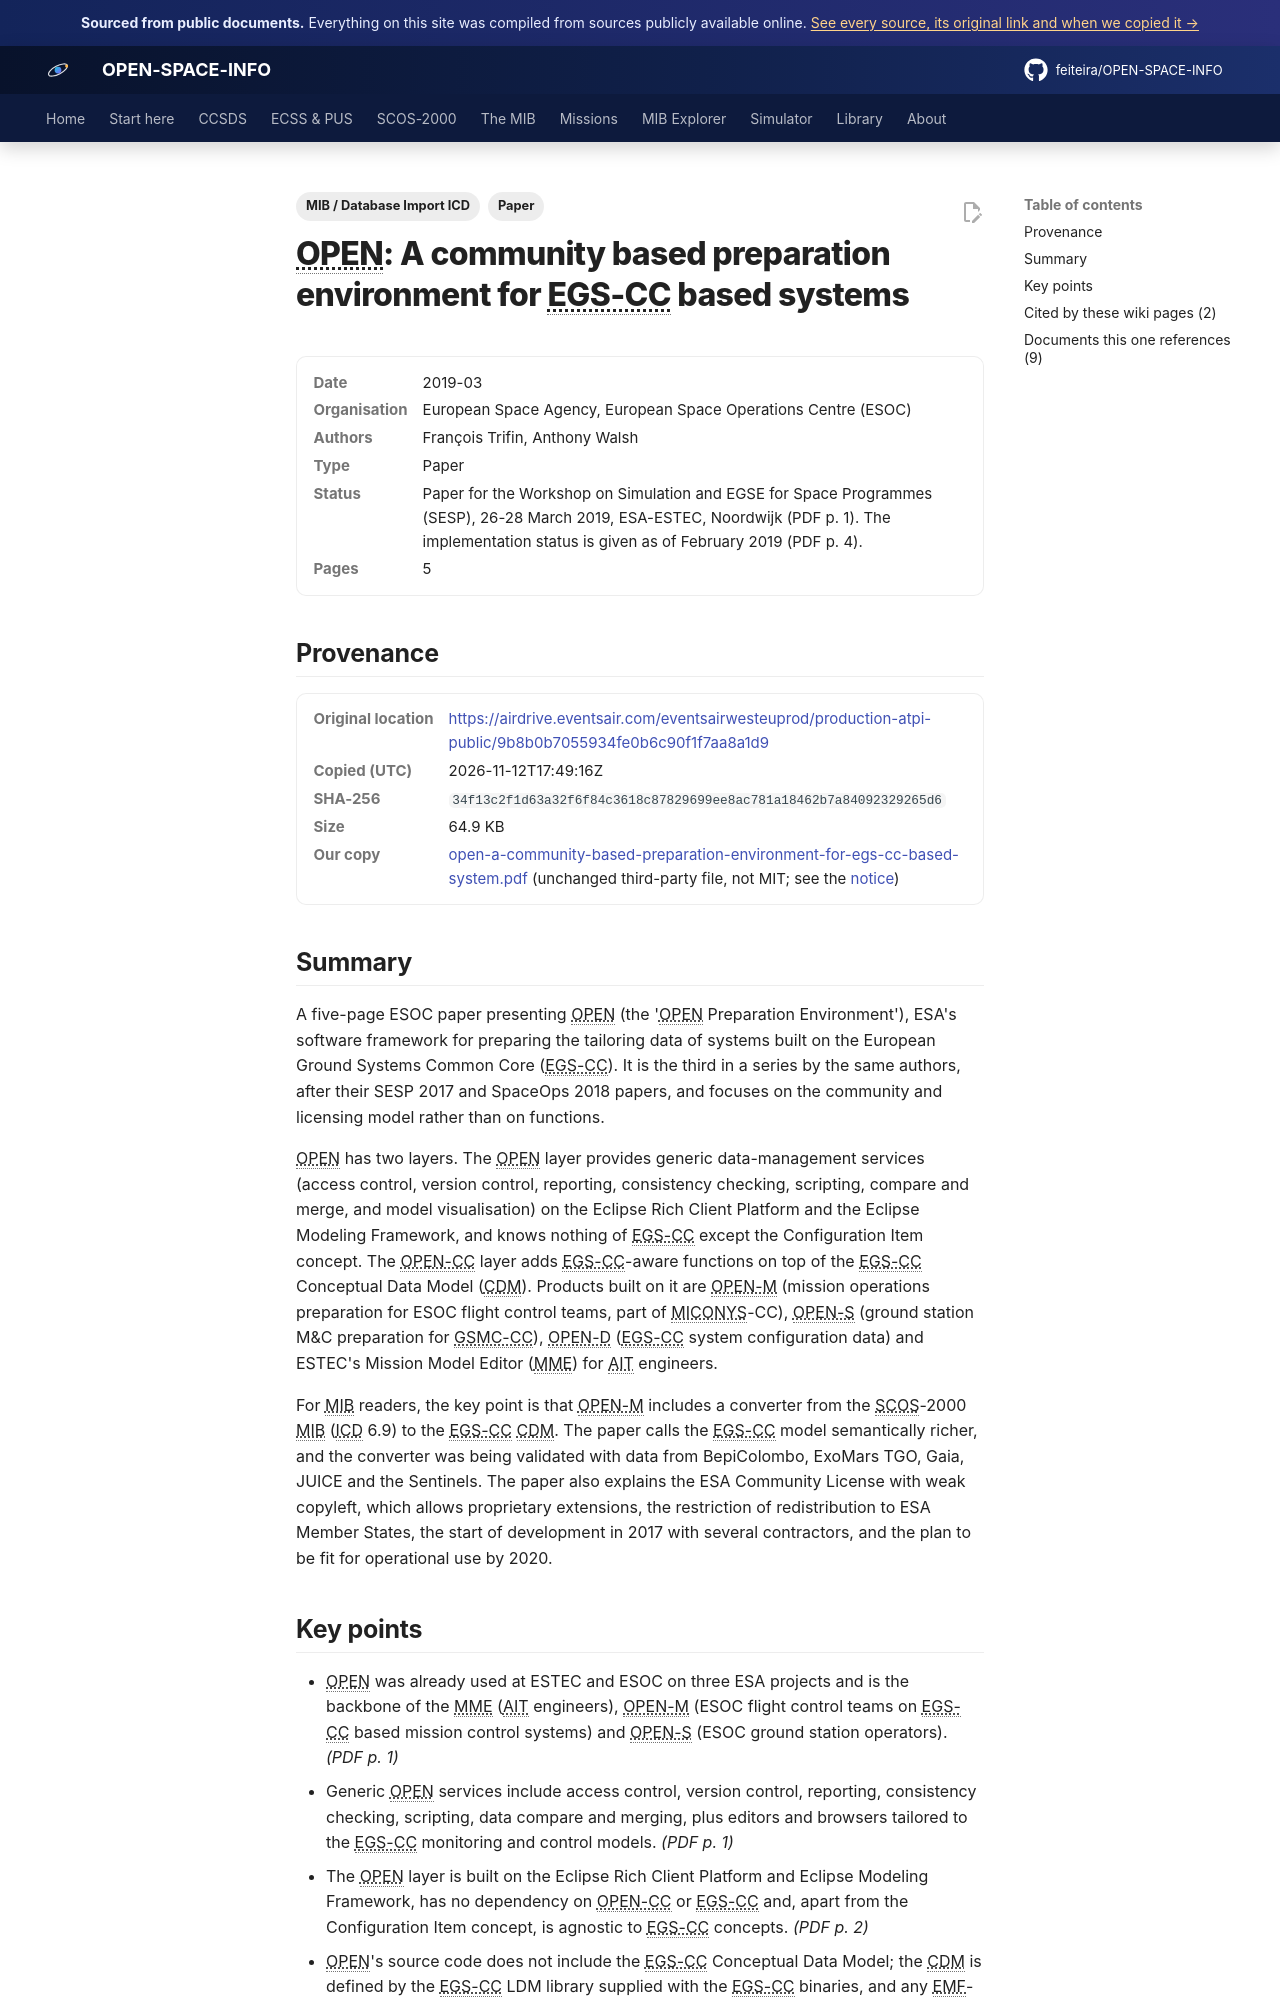

repository: feiteira/OPEN-SPACE-INFO · page: library/open-a-community-based-preparation-environment-for-egs-cc-based-system/index.html · generator: mkdocs

---
title: "OPEN: community preparation environment for EGS-CC"
description: "A five-page ESOC paper presenting OPEN (the 'OPEN Preparation Environment'), ESA's software framework for preparing the tailoring data of systems built on the European Ground Systems Common Core (EGS-"
tags: ["Paper", "MIB / Database Import ICD"]
sources: [open-a-community-based-preparation-environment-for-egs-cc-based-system]
---

# OPEN: A community based preparation environment for EGS-CC based systems

<dl class="osi-meta"><dt>Date</dt><dd>2019-03</dd><dt>Organisation</dt><dd>European Space Agency, European Space Operations Centre (ESOC)</dd><dt>Authors</dt><dd>François Trifin, Anthony Walsh</dd><dt>Type</dt><dd>Paper</dd><dt>Status</dt><dd>Paper for the Workshop on Simulation and EGSE for Space Programmes (SESP), 26-28 March 2019, ESA-ESTEC, Noordwijk (PDF p. 1). The implementation status is given as of February 2019 (PDF p. 4).</dd><dt>Pages</dt><dd>5</dd></dl>

## Provenance

<dl class="osi-meta"><dt>Original location</dt><dd><a href="https://airdrive.eventsair.com/eventsairwesteuprod/production-atpi-public/9b8b0b7055934fe0b6c90f1f7aa8a1d9" rel="noopener">https://airdrive.eventsair.com/eventsairwesteuprod/production-atpi-public/9b8b0b7055934fe0b6c90f1f7aa8a1d9</a></dd><dt>Copied (UTC)</dt><dd>2026-11-12T17:49:16Z</dd><dt>SHA-256</dt><dd><code>34f13c2f1d63a32f6f84c3618c87829699ee8ac781a18462b7a84092329265d6</code></dd><dt>Size</dt><dd>64.9 KB</dd><dt>Our copy</dt><dd><a href="../third-party/mib-icd/open-a-community-based-preparation-environment-for-egs-cc-based-system.pdf">open-a-community-based-preparation-environment-for-egs-cc-based-system.pdf</a> (unchanged third-party file, not MIT; see the <a href="../third-party/NOTICE/">notice</a>)</dd></dl>

## Summary

A five-page ESOC paper presenting OPEN (the 'OPEN Preparation Environment'), ESA's software framework for preparing the tailoring data of systems built on the European Ground Systems Common Core (EGS-CC). It is the third in a series by the same authors, after their SESP 2017 and SpaceOps 2018 papers, and focuses on the community and licensing model rather than on functions.

OPEN has two layers. The OPEN layer provides generic data-management services (access control, version control, reporting, consistency checking, scripting, compare and merge, and model visualisation) on the Eclipse Rich Client Platform and the Eclipse Modeling Framework, and knows nothing of EGS-CC except the Configuration Item concept. The OPEN-CC layer adds EGS-CC-aware functions on top of the EGS-CC Conceptual Data Model (CDM). Products built on it are OPEN-M (mission operations preparation for ESOC flight control teams, part of MICONYS-CC), OPEN-S (ground station M&C preparation for GSMC-CC), OPEN-D (EGS-CC system configuration data) and ESTEC's Mission Model Editor (MME) for AIT engineers.

For MIB readers, the key point is that OPEN-M includes a converter from the SCOS-2000 MIB (ICD 6.9) to the EGS-CC CDM. The paper calls the EGS-CC model semantically richer, and the converter was being validated with data from BepiColombo, ExoMars TGO, Gaia, JUICE and the Sentinels. The paper also explains the ESA Community License with weak copyleft, which allows proprietary extensions, the restriction of redistribution to ESA Member States, the start of development in 2017 with several contractors, and the plan to be fit for operational use by 2020.
